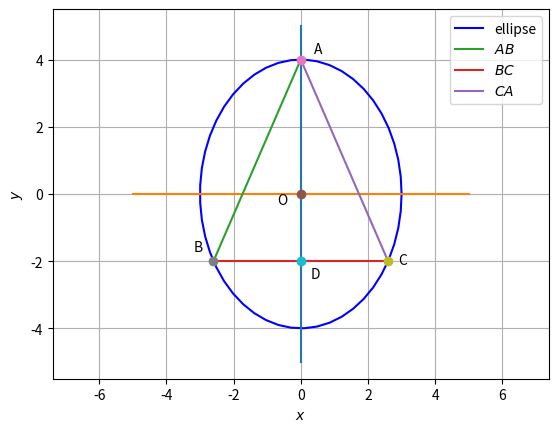

Write Python code to recreate this figure.
# -*- coding: utf-8 -*-
"""Assignment-15.ipynb

Automatically generated by Colaboratory.

Original file is located at
    https://colab.research.google.com/<link-removed>
"""

import numpy as np
import matplotlib.pyplot as plt


O = np.array(([0,0]))

def ellipse_gen(a,b):
	len = 50
	theta = np.linspace(0,2*np.pi,len)
	x_ellipse = np.zeros((2,len))
	x_ellipse[0,:] = a*np.cos(theta)
	x_ellipse[1,:] = b*np.sin(theta)
	x_ellipse = (x_ellipse.T + O).T
	return x_ellipse

#Generate line points
def line_gen(A,B):
  len =10
  x_AB = np.zeros((2,len))
  lam_1 = np.linspace(0,1,len)
  for i in range(len):
    temp1 = A + lam_1[i]*(B-A)
    x_AB[:,i]= temp1.T
  return x_AB

#Standard Ellipse
a = 3
b = 4
x = ellipse_gen(a,b)

#Vertices
A1 = np.array([a,0])
A2 = -A1
B1 = np.array([0,b])
B2 = -B1
# Plotting points
A = np.array([0,4]) 
B = np.array([-2.598,-2])
C = np.array([2.598,-2])
D = np.array([0,-2])
#Plotting the ellipse
plt.plot(x[0,:],x[1,:],'b' ,label='ellipse')

#Generating lines
x_AB = line_gen(A,B)
x_BC = line_gen(B,C)
x_CA = line_gen(C,A)

# Axes
l = np.array([0,5]) 
m = np.array([0,-5]) 
p = np.array([-5,0]) 
q = np.array([5,0]) 
x_lm = line_gen(l,m)
x_pq = line_gen(p,q)
plt.plot(x_lm[0,:],x_lm[1,:])
plt.plot(x_pq[0,:],x_pq[1,:])


#Plotting all lines
plt.plot(x_AB[0,:],x_AB[1,:],label='$AB$')
plt.plot(x_BC[0,:],x_BC[1,:],label='$BC$')
plt.plot(x_CA[0,:],x_CA[1,:],label='$CA$')

#Labelling points
plt.plot(0,0, 'o')
plt.text(-0.7 ,-0.3,'O')
plt.plot(0,4, 'o')
plt.text(0.4 ,4.2,'A')
plt.plot(-2.598,-2, 'o')
plt.text(-3.2 ,-1.7,'B')
plt.plot(2.596,-2,'o')
plt.text(2.9,-2.1,'C')
plt.plot(0,-2,'o')
plt.text(0.3,-2.5,'D')

plt.xlabel('$x$')
plt.ylabel('$y$')
plt.legend(loc='best')
plt.grid() # minor
plt.axis('equal')

plt.show()